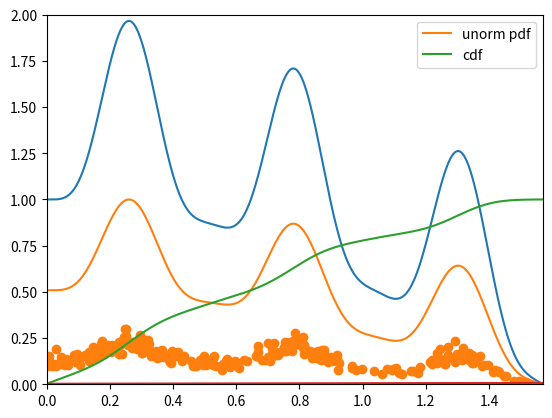

Write Python code to recreate this figure.
import numpy as np
import matplotlib.pyplot as plt

def f(theta):
    return np.cos(theta) + np.sin(6*theta)**4

dx = 0.001
x = np.arange(0, np.pi/2, dx)
y = f(x)
plt.plot(x,y)
plt.ylim(0,2)
plt.xlim(0, np.pi/2)
plt.show()

print("integral = ", np.sum(y)*dx)

# sampling by inverse cdf

import scipy.stats as stats

dx = 0.005
x = np.arange(0, np.pi/2, dx)
xi = np.arange(0, x.shape[0])
y = f(x)
dpdf = stats.rv_discrete(values=(xi, y/np.sum(y)))

plt.plot(x, dpdf.pmf(xi)/np.max(dpdf.pmf(xi)), label="unorm pdf")
plt.plot(x, dpdf.cdf(xi), label="cdf")
plt.legend()
plt.show()

y_ = np.linspace(0,1,32)
s = dpdf.ppf(y_)
p = dpdf.pmf(s)
plt.scatter(s, p/np.max(p))
plt.plot(s, y_)
plt.show()


# sampling importance resampling

cnt = 256
samples = np.zeros(cnt)
pdfs = np.zeros(cnt)

for i in range(cnt):
    # importance resampling
    M = 8
    N = 1

    u = np.random.rand(M)
    u = np.sort(u)

    # uniform sampling
    xi = u * np.pi * 0.5
    pdf_xi = np.pi * 0.5

    w = f(xi) / pdf_xi
    prob = w / np.sum(w)
    j = np.random.choice(w.shape[0], N, p=prob)

    samples[i] = xi[j]
    pdfs[i] = prob[j]

p = samples.argsort()
plt.scatter(samples[p], pdfs[p])
plt.show()


